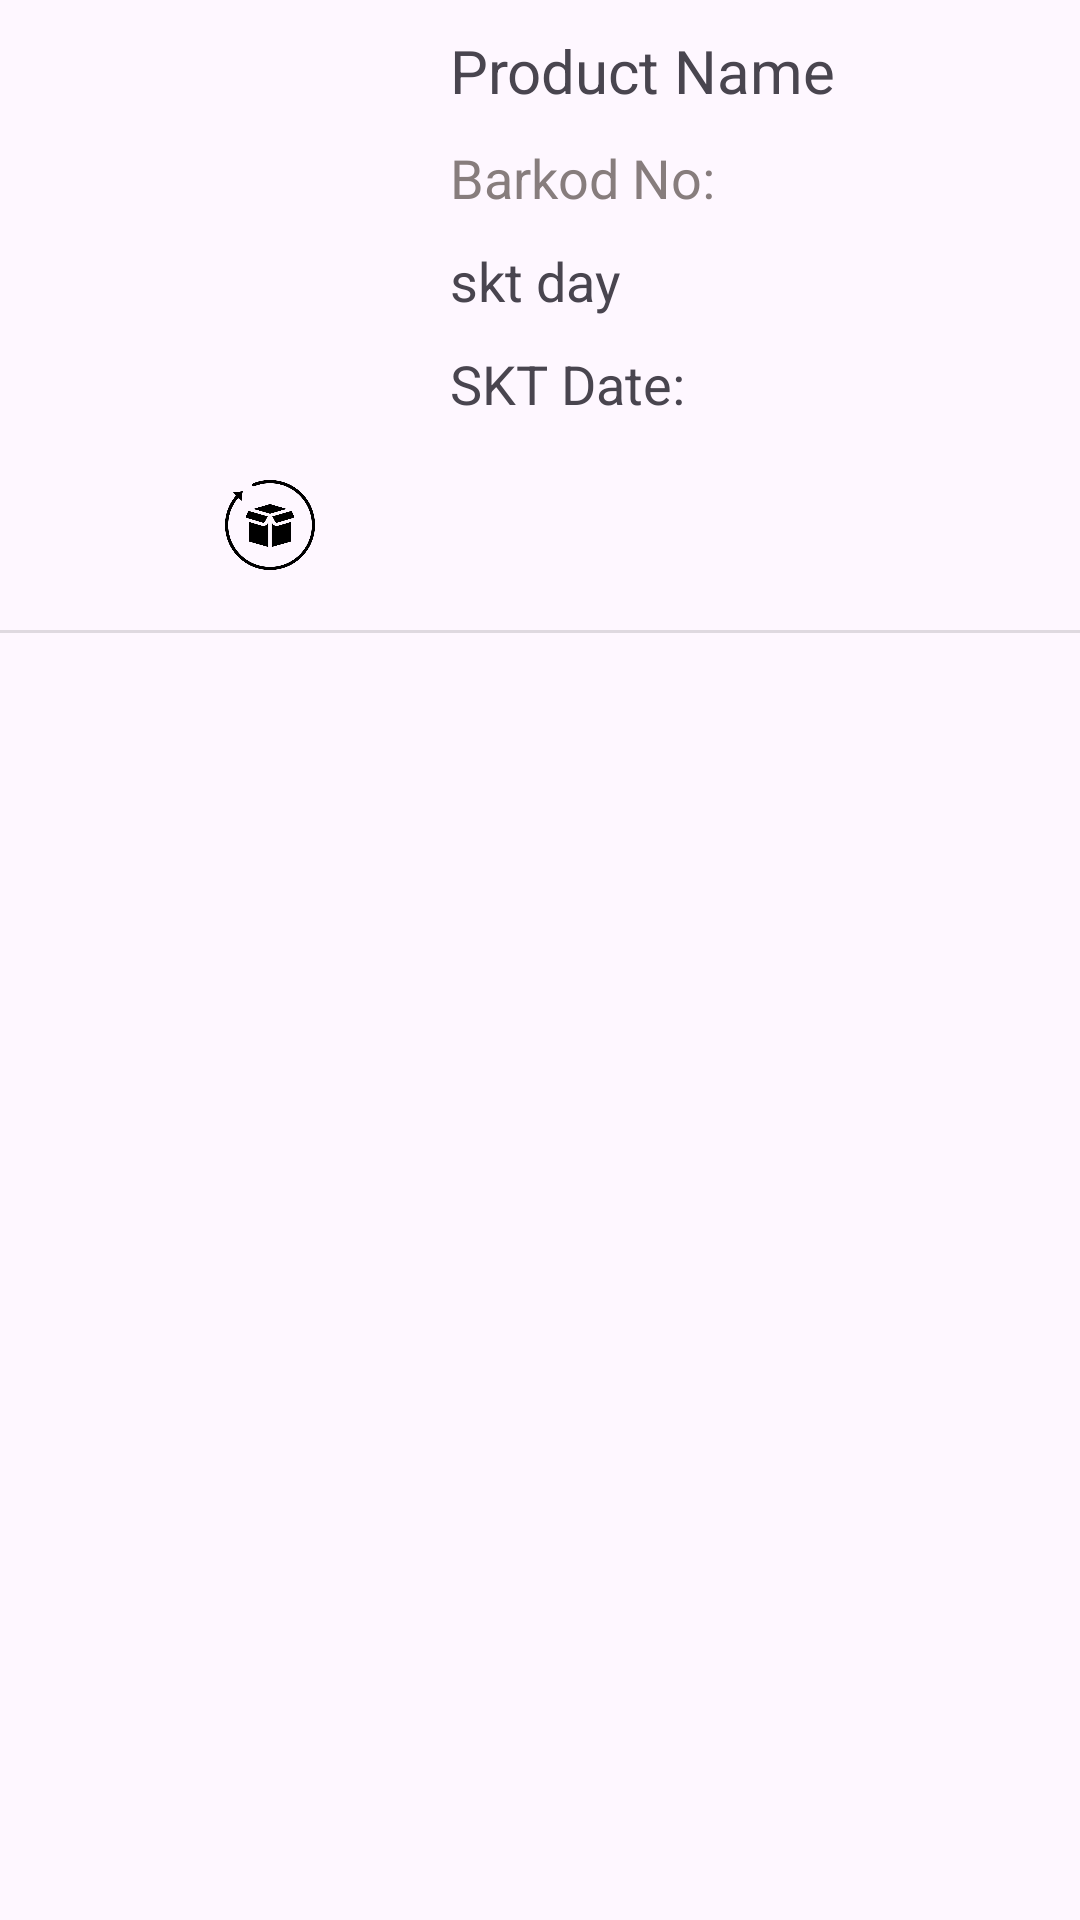

Write the Android layout XML for this screen, with the resource values it uses.
<!-- AndroidManifest.xml: application theme Theme.SKTTakip -->
<!-- res/layout/productrecyclerviewrow.xml -->
<?xml version="1.0" encoding="utf-8"?>
<androidx.constraintlayout.widget.ConstraintLayout xmlns:android="http://schemas.android.com/apk/res/android"
    xmlns:app="http://schemas.android.com/apk/res-auto"
    xmlns:tools="http://schemas.android.com/tools"
    android:layout_width="match_parent"
    android:layout_height="wrap_content">

    <ImageButton
        android:id="@+id/deleteButton"
        android:layout_width="0dp"
        android:layout_height="50dp"
        android:layout_margin="10dp"
        android:layout_marginTop="4dp"
        android:layout_marginEnd="8dp"
        android:backgroundTint="#00ffffff"
        android:scaleType="fitCenter"
        android:src="@drawable/delete"
        app:layout_constraintStart_toEndOf="@+id/updatebutton"
        app:layout_constraintEnd_toEndOf="parent"
        app:layout_constraintTop_toTopOf="@+id/updatebutton"
        app:layout_constraintBottom_toBottomOf="@+id/updatebutton"
        />
    <ImageButton
        android:id="@+id/updatebutton"
        android:layout_width="0dp"
        android:layout_height="50dp"
        android:layout_margin="10dp"
        android:backgroundTint="#00ffffff"
        android:scaleType="fitCenter"
        android:src="@drawable/update"
        app:layout_constraintStart_toStartOf="parent"
        app:layout_constraintEnd_toStartOf="@+id/deleteButton"
        app:layout_constraintTop_toBottomOf="@+id/sktDate" />

    <ImageView
        android:id="@+id/productImage"
        android:layout_width="130dp"
        android:layout_height="130dp"
        android:layout_margin="10dp"
        android:layout_marginStart="16dp"
        android:layout_marginTop="8dp"
        android:scaleType="fitXY"
        app:layout_constraintStart_toStartOf="parent"
        app:layout_constraintTop_toTopOf="parent"
        tools:srcCompat="@tools:sample/avatars" />

    <TextView
        android:id="@+id/BarcodeTextview"
        android:layout_width="0dp"
        android:layout_height="wrap_content"
        android:text="Barkod No:"
      android:textSize="18sp"
        android:layout_margin="10dp"
        app:layout_constraintEnd_toEndOf="parent"        app:layout_constraintTop_toBottomOf="@+id/productName"
        app:layout_constraintStart_toEndOf="@+id/productImage"
        android:textColor="#877D7D"/>

    <TextView
        android:id="@+id/productName"
        android:layout_width="0dp"
        android:layout_height="wrap_content"
        android:text="Product Name"
        android:textSize="20sp"
        android:layout_margin="10dp"
        app:layout_constraintEnd_toEndOf="parent"
        app:layout_constraintStart_toEndOf="@+id/productImage"
        app:layout_constraintTop_toTopOf="parent"
        />

    <TextView
        android:id="@+id/sktDate"
        android:layout_width="0dp"
        app:layout_constraintEnd_toEndOf="parent"
        android:layout_height="wrap_content"
        android:text="SKT Date:"
        android:textSize="18sp"
        android:layout_margin="10dp"
        app:layout_constraintTop_toBottomOf="@+id/remainingSktDate"
        app:layout_constraintStart_toEndOf="@+id/productImage"
        />

    <TextView
        android:id="@+id/remainingSktDate"
        android:layout_width="0dp"
        android:layout_height="wrap_content"
        android:text="skt day"
        android:textSize="18sp"
        app:layout_constraintEnd_toEndOf="parent"
        android:layout_margin="10dp"
        app:layout_constraintTop_toBottomOf="@+id/BarcodeTextview"
        app:layout_constraintStart_toEndOf="@+id/productImage"
        />

    <View
        android:id="@+id/divider"
        android:layout_width="409dp"
        android:layout_height="1dp"
        android:background="?android:attr/listDivider"
android:layout_margin="10dp"
        app:layout_constraintStart_toStartOf="parent"
        app:layout_constraintEnd_toEndOf="parent"
        app:layout_constraintTop_toBottomOf="@+id/deleteButton"/>
</androidx.constraintlayout.widget.ConstraintLayout>
<!-- resources referenced by this layout -->
<resources>
  <!-- drawable update: png bitmap (drawable, 17206 bytes) -->
  <style name="Theme.SKTTakip" parent="Base.Theme.SKTTakip" />
  <style name="Base.Theme.SKTTakip" parent="Theme.Material3.DayNight.NoActionBar">
          
          
      </style>
</resources>
